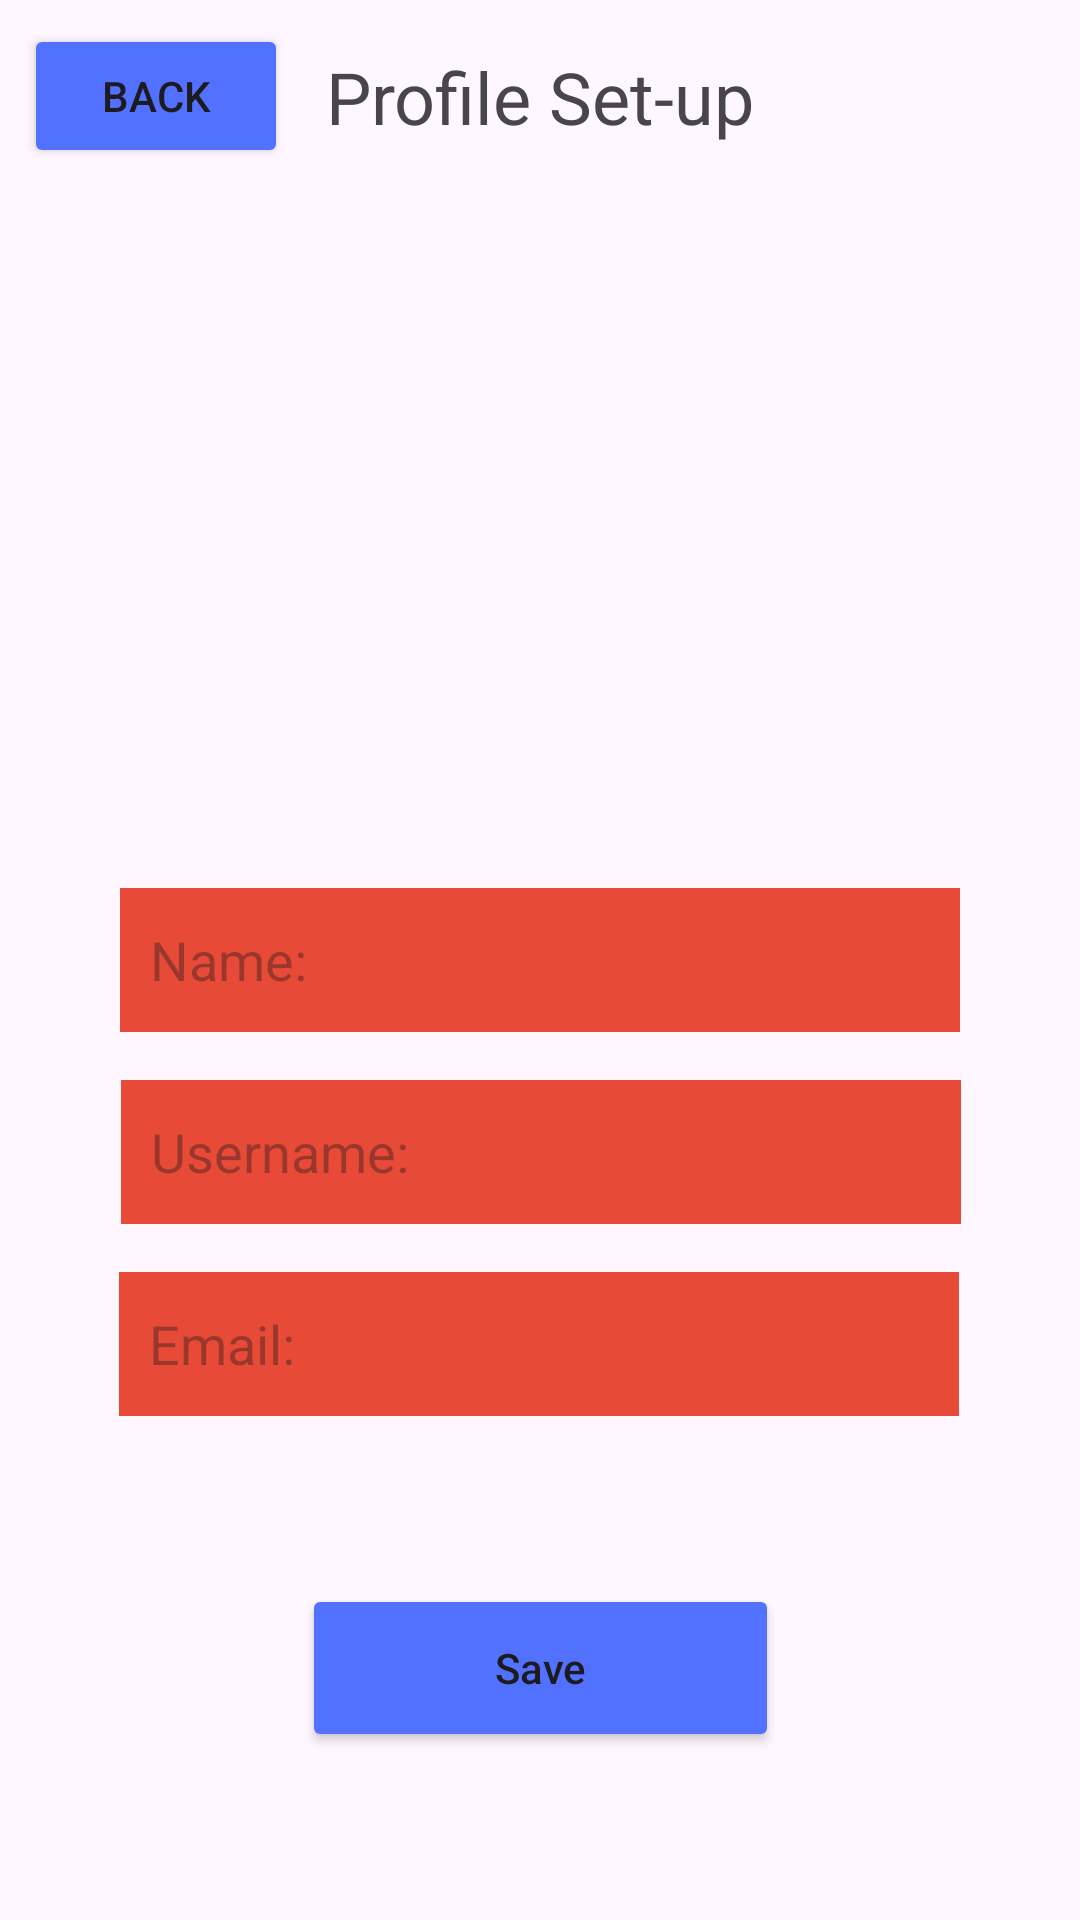

Write the Android layout XML for this screen, with the resource values it uses.
<!-- AndroidManifest.xml: application theme Theme.SOEN357 -->
<!-- res/layout/activity_profile_set_up.xml -->
<?xml version="1.0" encoding="utf-8"?>
<androidx.constraintlayout.widget.ConstraintLayout xmlns:android="http://schemas.android.com/apk/res/android"
    xmlns:app="http://schemas.android.com/apk/res-auto"
    xmlns:tools="http://schemas.android.com/tools"
    android:id="@+id/main"
    android:layout_width="match_parent"
    android:layout_height="match_parent"
    tools:context=".ProfileSetUpActivity">

    <Button
        android:id="@+id/buttonLogIn2"
        android:layout_width="159dp"
        android:layout_height="56dp"
        android:backgroundTint="#5271FF"
        android:text="Save"
        android:textAllCaps="false"
        app:layout_constraintBottom_toBottomOf="parent"
        app:layout_constraintEnd_toEndOf="parent"
        app:layout_constraintStart_toStartOf="parent"
        app:layout_constraintTop_toBottomOf="@+id/editTextUser2" />

    <EditText
        android:id="@+id/editTextUser2"
        android:layout_width="280dp"
        android:layout_height="48dp"
        android:layout_marginTop="16dp"
        android:background="@color/black"
        android:backgroundTint="#E74A36"
        android:ems="10"
        android:hint="Email:"
        android:inputType="textEmailAddress"
        android:paddingLeft="10dp"
        app:layout_constraintEnd_toEndOf="parent"
        app:layout_constraintHorizontal_bias="0.496"
        app:layout_constraintStart_toStartOf="parent"
        app:layout_constraintTop_toBottomOf="@+id/editTextUser" />

    <EditText
        android:id="@+id/editTextUser"
        android:layout_width="280dp"
        android:layout_height="48dp"
        android:layout_marginTop="16dp"
        android:background="@color/black"
        android:backgroundTint="#E74A36"
        android:ems="10"
        android:hint="Username:"
        android:inputType="textEmailAddress"
        android:paddingLeft="10dp"
        app:layout_constraintEnd_toEndOf="parent"
        app:layout_constraintHorizontal_bias="0.503"
        app:layout_constraintStart_toStartOf="parent"
        app:layout_constraintTop_toBottomOf="@+id/editTextName" />

    <EditText
        android:id="@+id/editTextName"
        android:layout_width="280dp"
        android:layout_height="48dp"
        android:background="@color/black"
        android:backgroundTint="#E74A36"
        android:ems="10"
        android:hint="Name:"
        android:inputType="textEmailAddress"
        android:paddingLeft="10dp"
        app:layout_constraintBottom_toBottomOf="parent"
        app:layout_constraintEnd_toEndOf="parent"
        app:layout_constraintHorizontal_bias=".5"
        app:layout_constraintStart_toStartOf="parent"
        app:layout_constraintTop_toTopOf="parent" />

    <TextView
        android:id="@+id/textView"
        android:layout_width="wrap_content"
        android:layout_height="wrap_content"
        android:layout_marginTop="16dp"
        android:text="Profile Set-up"
        android:textSize="24sp"
        app:layout_constraintEnd_toEndOf="parent"
        app:layout_constraintStart_toStartOf="parent"
        app:layout_constraintTop_toTopOf="parent" />

    <Button
        android:id="@+id/button"
        android:layout_width="wrap_content"
        android:layout_height="wrap_content"
        android:layout_marginStart="8dp"
        android:layout_marginTop="8dp"
        android:backgroundTint="#5271FF"
        android:text="Back"
        app:layout_constraintStart_toStartOf="parent"
        app:layout_constraintTop_toTopOf="parent" />

    <ImageView
        android:id="@+id/imageView"
        android:layout_width="242dp"
        android:layout_height="217dp"
        android:layout_marginTop="16dp"
        app:layout_constraintBottom_toTopOf="@+id/editTextName"
        app:layout_constraintEnd_toEndOf="parent"
        app:layout_constraintStart_toStartOf="parent"
        app:layout_constraintTop_toBottomOf="@+id/textView"
        app:srcCompat="@drawable/profile_img"
        android:onClick="onSelectImageClicked" />
</androidx.constraintlayout.widget.ConstraintLayout>
<!-- resources referenced by this layout -->
<resources>
  <style name="Theme.SOEN357" parent="Theme.MaterialComponents.DayNight.DarkActionBar">
          
          <item name="colorPrimary">@color/purple_500</item>
          <item name="colorPrimaryVariant">@color/purple_700</item>
          <item name="colorOnPrimary">@color/white</item>
          
          <item name="colorSecondary">@color/teal_200</item>
          <item name="colorSecondaryVariant">@color/teal_700</item>
          <item name="colorOnSecondary">@color/black</item>
          
          <item name="android:statusBarColor">?attr/colorPrimaryVariant</item>
          
      </style>
  <!-- not gathered from this repository: default colours our renderer supplied (Android Studio template values) -->
  <color name="purple_500">#FF6200EE</color>
  <color name="purple_700">#FF3700B3</color>
  <color name="teal_200">#FF03DAC5</color>
  <color name="teal_700">#FF018786</color>
  <color name="black">#FF000000</color>
  <color name="white">#FFFFFFFF</color>
</resources>
